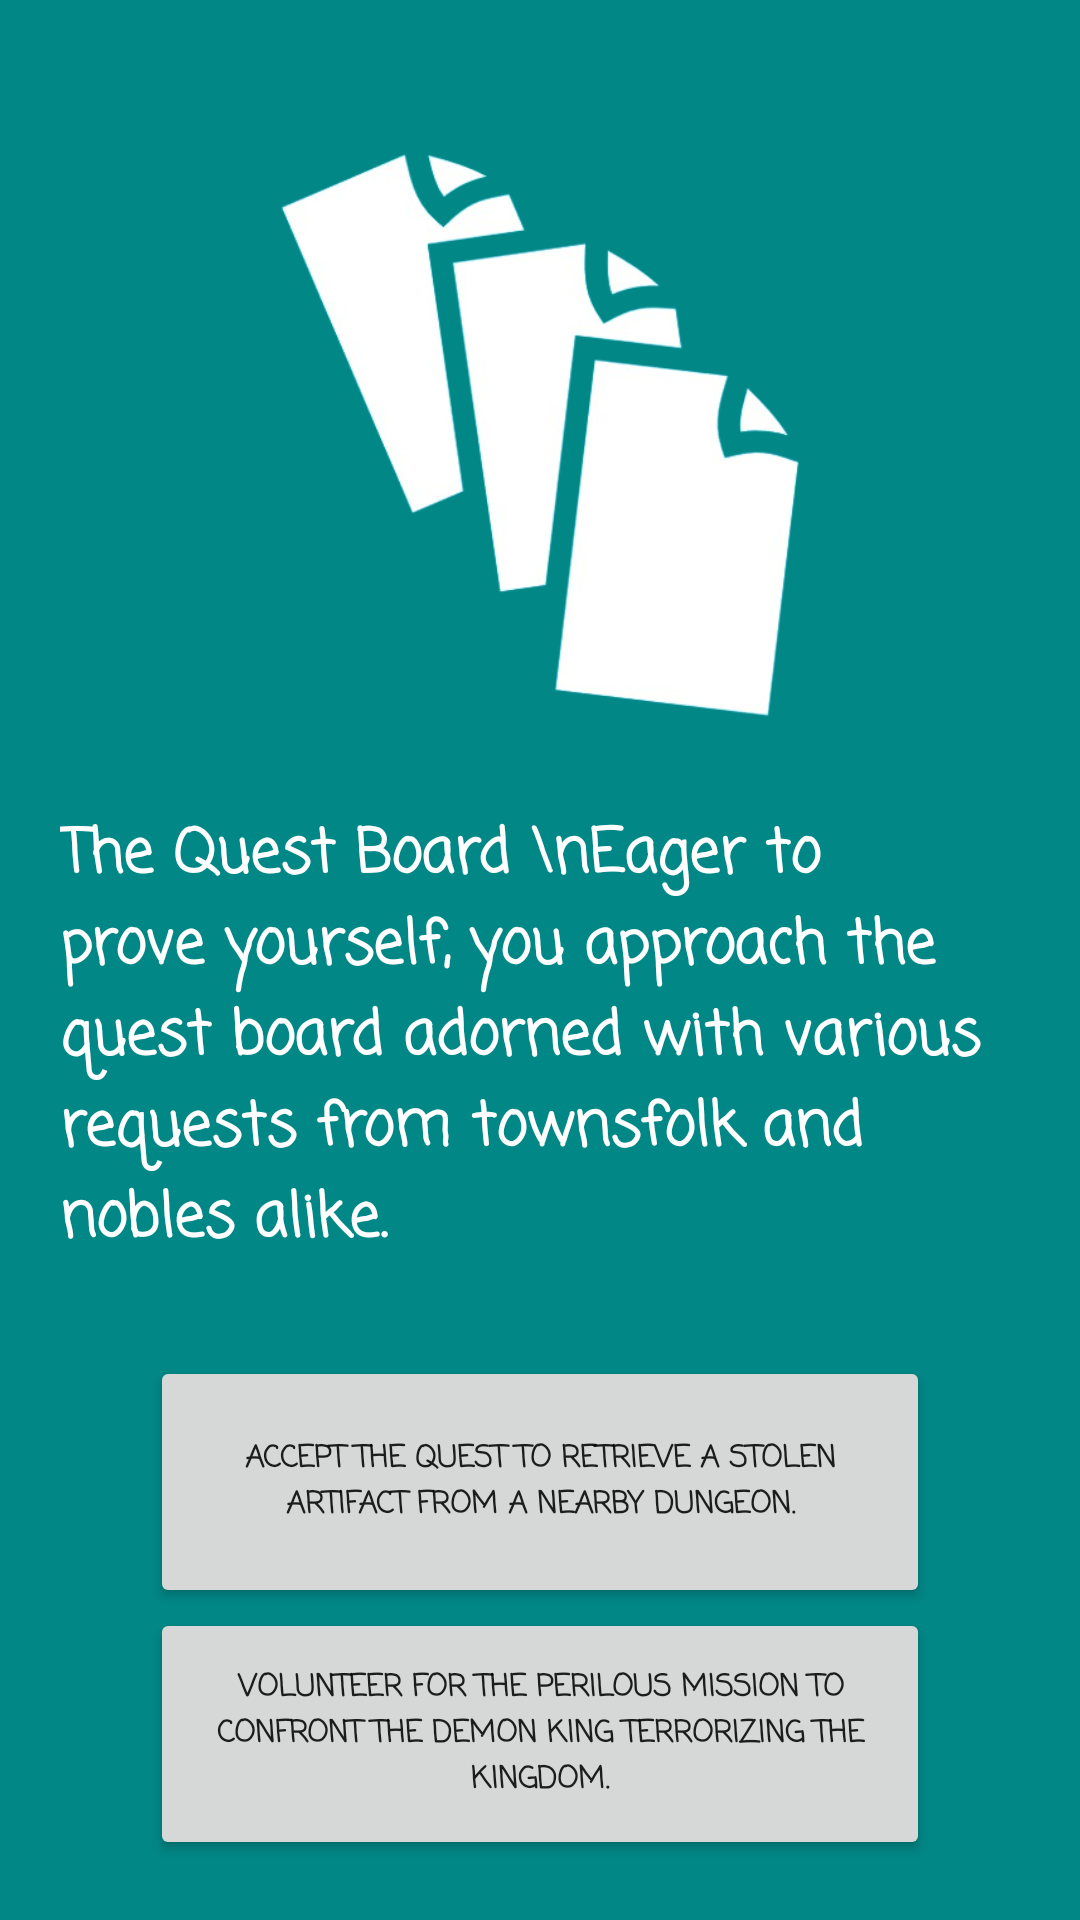

Layout XML and referenced resources for this Android screen:
<!-- AndroidManifest.xml: application theme Theme.DashVenture -->
<!-- res/layout/activity_adventurer_guild.xml -->
<?xml version="1.0" encoding="utf-8"?>
<androidx.constraintlayout.widget.ConstraintLayout xmlns:android="http://schemas.android.com/apk/res/android"
    xmlns:app="http://schemas.android.com/apk/res-auto"
    xmlns:tools="http://schemas.android.com/tools"
    android:id="@+id/main"
    android:layout_width="match_parent"
    android:layout_height="match_parent"
    android:background="#D875AFA4"
    tools:context=".AdventurerGuild">

    <LinearLayout
        android:layout_width="match_parent"
        android:layout_height="match_parent"
        android:background="@color/teal_700"
        android:orientation="vertical">

        <ImageView
            android:id="@+id/imageView"
            android:layout_width="match_parent"
            android:layout_height="0dp"
            android:layout_marginLeft="10dp"
            android:layout_marginTop="40dp"
            android:layout_marginRight="10dp"
            android:layout_weight="5"
            app:srcCompat="@drawable/files_removebg_preview" />

        <TextView
            android:id="@+id/textView"
            android:layout_width="wrap_content"
            android:layout_height="36dp"
            android:layout_margin="20dp"
            android:layout_weight="3"
            android:fontFamily="casual"
            android:text="The Quest Board \nEager to prove yourself, you approach the quest board adorned with various requests from townsfolk and nobles alike."
            android:textColor="#FFF"
            android:textSize="20sp"
            android:textStyle="bold" />

        <Button
            android:id="@+id/questBoardButton1"
            android:layout_width="match_parent"
            android:layout_height="0dp"
            android:layout_marginLeft="50dp"
            android:layout_marginRight="50dp"
            android:layout_weight="2"
            android:fontFamily="casual"
            android:text="Accept the quest to retrieve a stolen artifact from a nearby dungeon."
            android:textSize="10sp"
            android:textStyle="bold" />

        <Button
            android:id="@+id/questBoardButton2"
            android:layout_width="match_parent"
            android:layout_height="0dp"
            android:layout_marginLeft="50dp"
            android:layout_marginRight="50dp"
            android:layout_marginBottom="20dp"
            android:layout_weight="2"
            android:fontFamily="casual"
            android:text="volunteer for the perilous mission to confront the Demon King terrorizing the kingdom."
            android:textSize="10sp"
            android:textStyle="bold" />
    </LinearLayout>
</androidx.constraintlayout.widget.ConstraintLayout>
<!-- resources referenced by this layout -->
<resources>
  <color name="teal_700">#FF018786</color>
  <!-- drawable files_removebg_preview: png bitmap (drawable, 72213 bytes) -->
  <style name="Theme.DashVenture" parent="Theme.MaterialComponents.DayNight.NoActionBar">
          
          <item name="colorPrimary">@color/buttonColor</item>
          <item name="colorPrimaryVariant">@color/purple_700</item>
          <item name="colorOnPrimary">@color/white</item>
          
          <item name="colorSecondary">@color/teal_200</item>
          <item name="colorSecondaryVariant">@color/teal_700</item>
          <item name="colorOnSecondary">@color/black</item>
          
          <item name="android:statusBarColor">?attr/colorPrimaryVariant</item>
          
      </style>
  <color name="buttonColor">#07b0b0</color>
  <color name="purple_700">#FFFFFFFF</color>
  <color name="white">#FFFFFFFF</color>
  <color name="teal_200">#FF03DAC5</color>
  <color name="black">#FF000000</color>
</resources>
